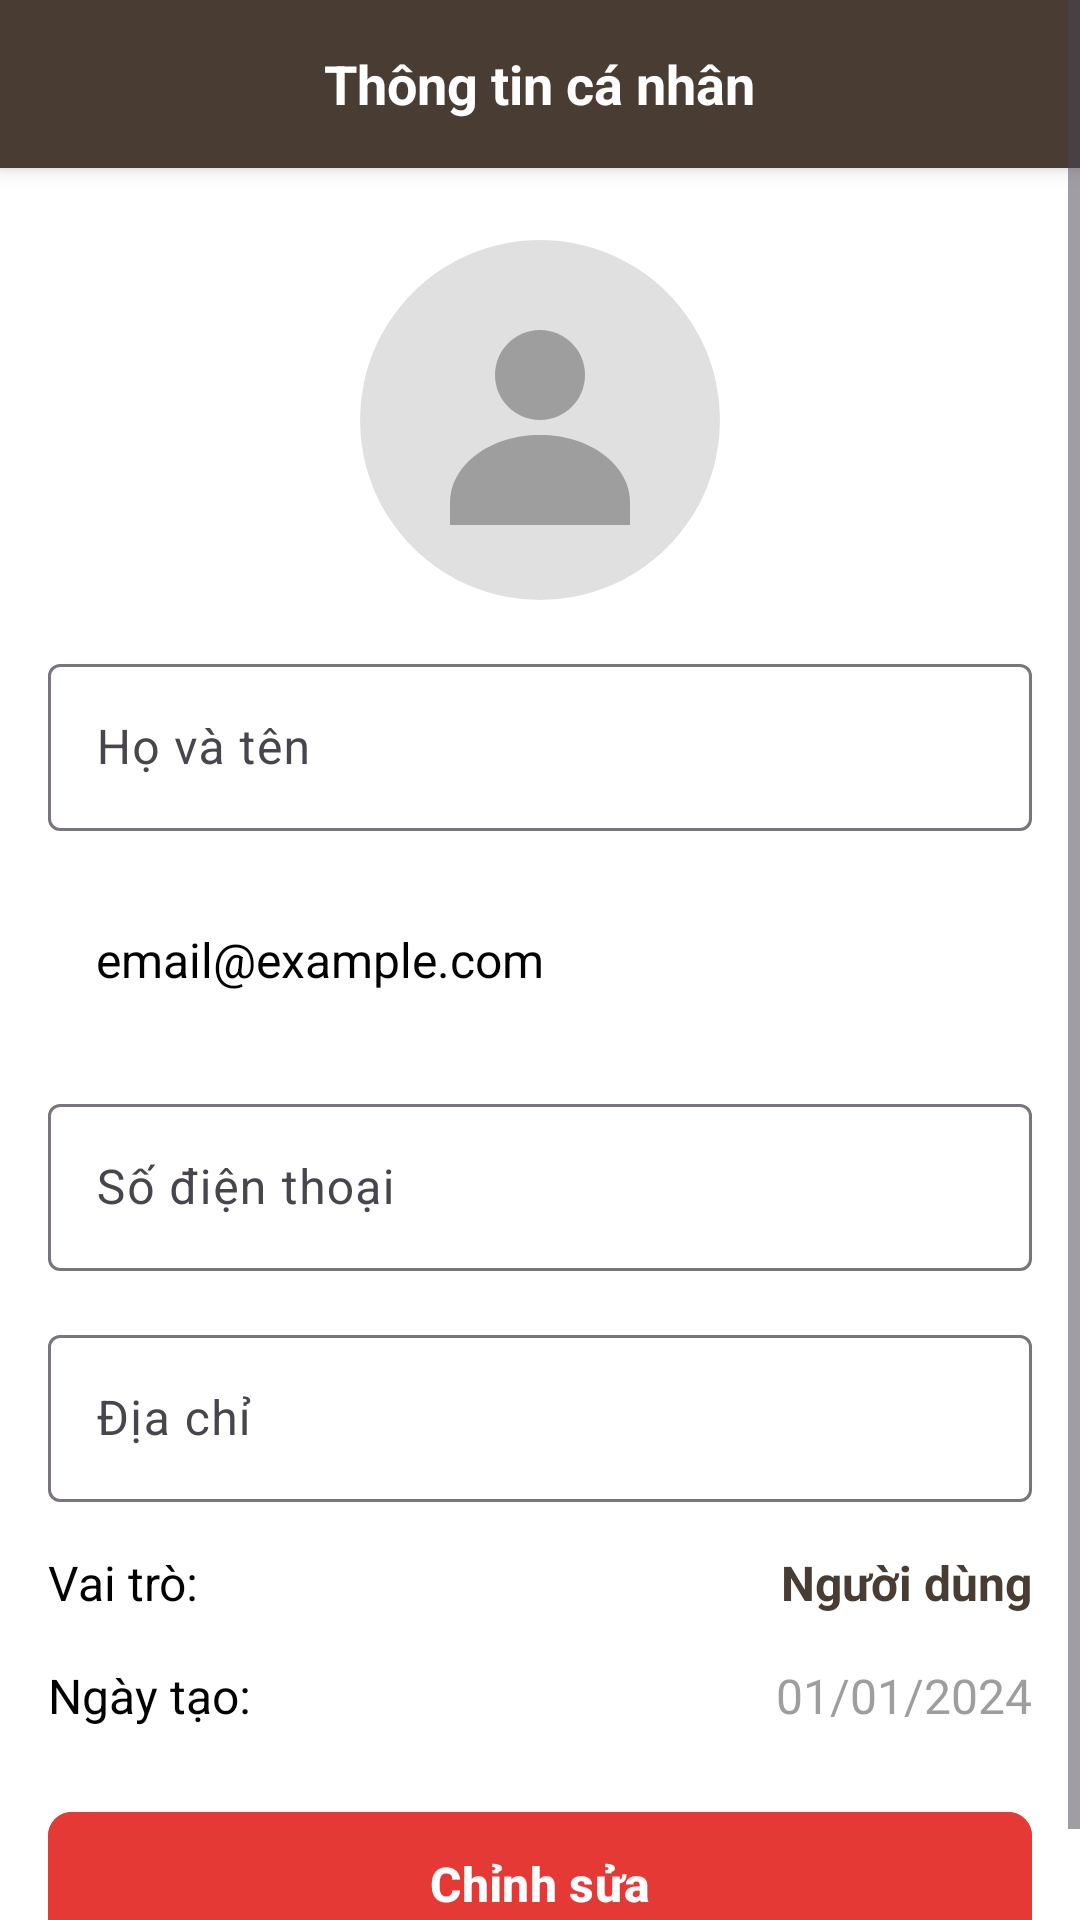

Here is an Android app screen rendered from its layout file. Give the layout XML and the strings, colors and styles it references.
<!-- AndroidManifest.xml: application theme Theme.TTLTMobile -->
<!-- res/layout/activity_personal_info.xml -->
<?xml version="1.0" encoding="utf-8"?>
<ScrollView xmlns:android="http://schemas.android.com/apk/res/android"
    xmlns:app="http://schemas.android.com/apk/res-auto"
    android:layout_width="match_parent"
    android:layout_height="match_parent"
    android:fillViewport="true"
    android:background="@color/white">

    <LinearLayout
        android:layout_width="match_parent"
        android:layout_height="wrap_content"
        android:orientation="vertical">

        
        <RelativeLayout
            android:layout_width="match_parent"
            android:layout_height="56dp"
            android:background="@color/brown"
            android:elevation="4dp">

            <ImageButton
                android:id="@+id/btnBack"
                android:layout_width="48dp"
                android:layout_height="48dp"
                android:layout_centerVertical="true"
                android:layout_marginStart="8dp"
                android:background="?attr/selectableItemBackgroundBorderless"
                android:src="@drawable/back"
                android:contentDescription="Quay lại" />

            <TextView
                android:layout_width="wrap_content"
                android:layout_height="wrap_content"
                android:layout_centerInParent="true"
                android:text="Thông tin cá nhân"
                android:textColor="@color/white"
                android:textSize="18sp"
                android:textStyle="bold" />
        </RelativeLayout>

        
        <RelativeLayout
            android:layout_width="match_parent"
            android:layout_height="wrap_content"
            android:layout_marginTop="24dp"
            android:gravity="center">

            <ImageView
                android:id="@+id/ivAvatar"
                android:layout_width="120dp"
                android:layout_height="120dp"
                android:layout_centerHorizontal="true"
                android:src="@drawable/ic_user_placeholder"
                android:scaleType="centerCrop"
                android:contentDescription="Ảnh đại diện" />

            <com.google.android.material.button.MaterialButton
                android:id="@+id/btnChangeAvatar"
                android:layout_width="wrap_content"
                android:layout_height="36dp"
                android:layout_below="@id/ivAvatar"
                android:layout_centerHorizontal="true"
                android:layout_marginTop="8dp"
                android:text="Đổi ảnh đại diện"
                android:textSize="12sp"
                android:visibility="gone"
                app:cornerRadius="18dp"
                style="@style/Widget.Material3.Button.OutlinedButton" />
        </RelativeLayout>

        
        <LinearLayout
            android:layout_width="match_parent"
            android:layout_height="wrap_content"
            android:orientation="vertical"
            android:padding="16dp">

            
            <com.google.android.material.textfield.TextInputLayout
                android:layout_width="match_parent"
                android:layout_height="wrap_content"
                android:layout_marginBottom="16dp"
                style="@style/Widget.Material3.TextInputLayout.OutlinedBox">

                <com.google.android.material.textfield.TextInputEditText
                    android:id="@+id/edtFullName"
                    android:layout_width="match_parent"
                    android:layout_height="wrap_content"
                    android:hint="Họ và tên"
                    android:inputType="textPersonName"
                    android:enabled="false" />
            </com.google.android.material.textfield.TextInputLayout>

            
            <com.google.android.material.textfield.TextInputLayout
                android:layout_width="match_parent"
                android:layout_height="wrap_content"
                android:layout_marginBottom="16dp"
                style="@style/Widget.Material3.TextInputLayout.OutlinedBox">

                <TextView
                    android:id="@+id/tvEmail"
                    android:layout_width="match_parent"
                    android:layout_height="wrap_content"
                    android:padding="16dp"
                    android:textSize="16sp"
                    android:textColor="@color/black"
                    android:background="@drawable/stroke_bg"
                    android:text="email@example.com" />
            </com.google.android.material.textfield.TextInputLayout>

            
            <com.google.android.material.textfield.TextInputLayout
                android:layout_width="match_parent"
                android:layout_height="wrap_content"
                android:layout_marginBottom="16dp"
                style="@style/Widget.Material3.TextInputLayout.OutlinedBox">

                <com.google.android.material.textfield.TextInputEditText
                    android:id="@+id/edtPhoneNumber"
                    android:layout_width="match_parent"
                    android:layout_height="wrap_content"
                    android:hint="Số điện thoại"
                    android:inputType="phone"
                    android:enabled="false" />
            </com.google.android.material.textfield.TextInputLayout>

            
            <com.google.android.material.textfield.TextInputLayout
                android:layout_width="match_parent"
                android:layout_height="wrap_content"
                android:layout_marginBottom="16dp"
                style="@style/Widget.Material3.TextInputLayout.OutlinedBox">

                <com.google.android.material.textfield.TextInputEditText
                    android:id="@+id/edtAddress"
                    android:layout_width="match_parent"
                    android:layout_height="wrap_content"
                    android:hint="Địa chỉ"
                    android:inputType="textPostalAddress"
                    android:enabled="false" />
            </com.google.android.material.textfield.TextInputLayout>

            
            <LinearLayout
                android:layout_width="match_parent"
                android:layout_height="wrap_content"
                android:orientation="horizontal"
                android:layout_marginBottom="16dp">

                <TextView
                    android:layout_width="0dp"
                    android:layout_height="wrap_content"
                    android:layout_weight="1"
                    android:text="Vai trò:"
                    android:textSize="16sp"
                    android:textColor="@color/black" />

                <TextView
                    android:id="@+id/tvRole"
                    android:layout_width="wrap_content"
                    android:layout_height="wrap_content"
                    android:text="Người dùng"
                    android:textSize="16sp"
                    android:textColor="@color/brown"
                    android:textStyle="bold" />
            </LinearLayout>

            
            <LinearLayout
                android:layout_width="match_parent"
                android:layout_height="wrap_content"
                android:orientation="horizontal"
                android:layout_marginBottom="24dp">

                <TextView
                    android:layout_width="0dp"
                    android:layout_height="wrap_content"
                    android:layout_weight="1"
                    android:text="Ngày tạo:"
                    android:textSize="16sp"
                    android:textColor="@color/black" />

                <TextView
                    android:id="@+id/tvCreatedAt"
                    android:layout_width="wrap_content"
                    android:layout_height="wrap_content"
                    android:text="01/01/2024"
                    android:textSize="16sp"
                    android:textColor="@color/grey" />
            </LinearLayout>

            
            <com.google.android.material.button.MaterialButton
                android:id="@+id/btnEditSave"
                android:layout_width="match_parent"
                android:layout_height="56dp"
                android:text="Chỉnh sửa"
                android:textSize="16sp"
                android:textStyle="bold"
                android:backgroundTint="@color/red"
                app:cornerRadius="8dp" />
        </LinearLayout>
    </LinearLayout>
</ScrollView>
<!-- resources referenced by this layout -->
<resources>
  <color name="black">#FF000000</color>
  <color name="brown">#483c33</color>
  <color name="grey">#9E9E9E</color>
  <color name="red">#E53935</color>
  <color name="white">#FFFFFFFF</color>
  <!-- drawable ic_user_placeholder (drawable) -->
  <?xml version="1.0" encoding="utf-8"?>
  <vector xmlns:android="http://schemas.android.com/apk/res/android"
      android:width="120dp"
      android:height="120dp"
      android:viewportWidth="120"
      android:viewportHeight="120">
  
      <path
          android:fillColor="#E0E0E0"
          android:pathData="M60,60m-60,0a60,60 0,1 1,120 0a60,60 0,1 1,-120 0"/>
  
      <path
          android:fillColor="#9E9E9E"
          android:pathData="M60,30c-8.28,0 -15,6.72 -15,15s6.72,15 15,15s15,-6.72 15,-15S68.28,30 60,30z"/>
  
      <path
          android:fillColor="#9E9E9E"
          android:pathData="M60,65c-16.67,0 -30,10 -30,22.5v7.5h60v-7.5C90,75 76.67,65 60,65z"/>
  </vector>
  <!-- drawable stroke_bg (drawable) -->
  <?xml version="1.0" encoding="utf-8"?>
  <selector xmlns:android="http://schemas.android.com/apk/res/android">
      <item>
          <shape android:shape="rectangle">
              <corners android:radius="13dp"/>
              <stroke android:width="1dp" android:color="@color/white"/>
          </shape>
      </item>
  </selector>
  <style name="Theme.TTLTMobile" parent="Base.Theme.TTLTMobile" />
  <style name="Base.Theme.TTLTMobile" parent="Theme.Material3.DayNight.NoActionBar">
          
          
      </style>
</resources>
